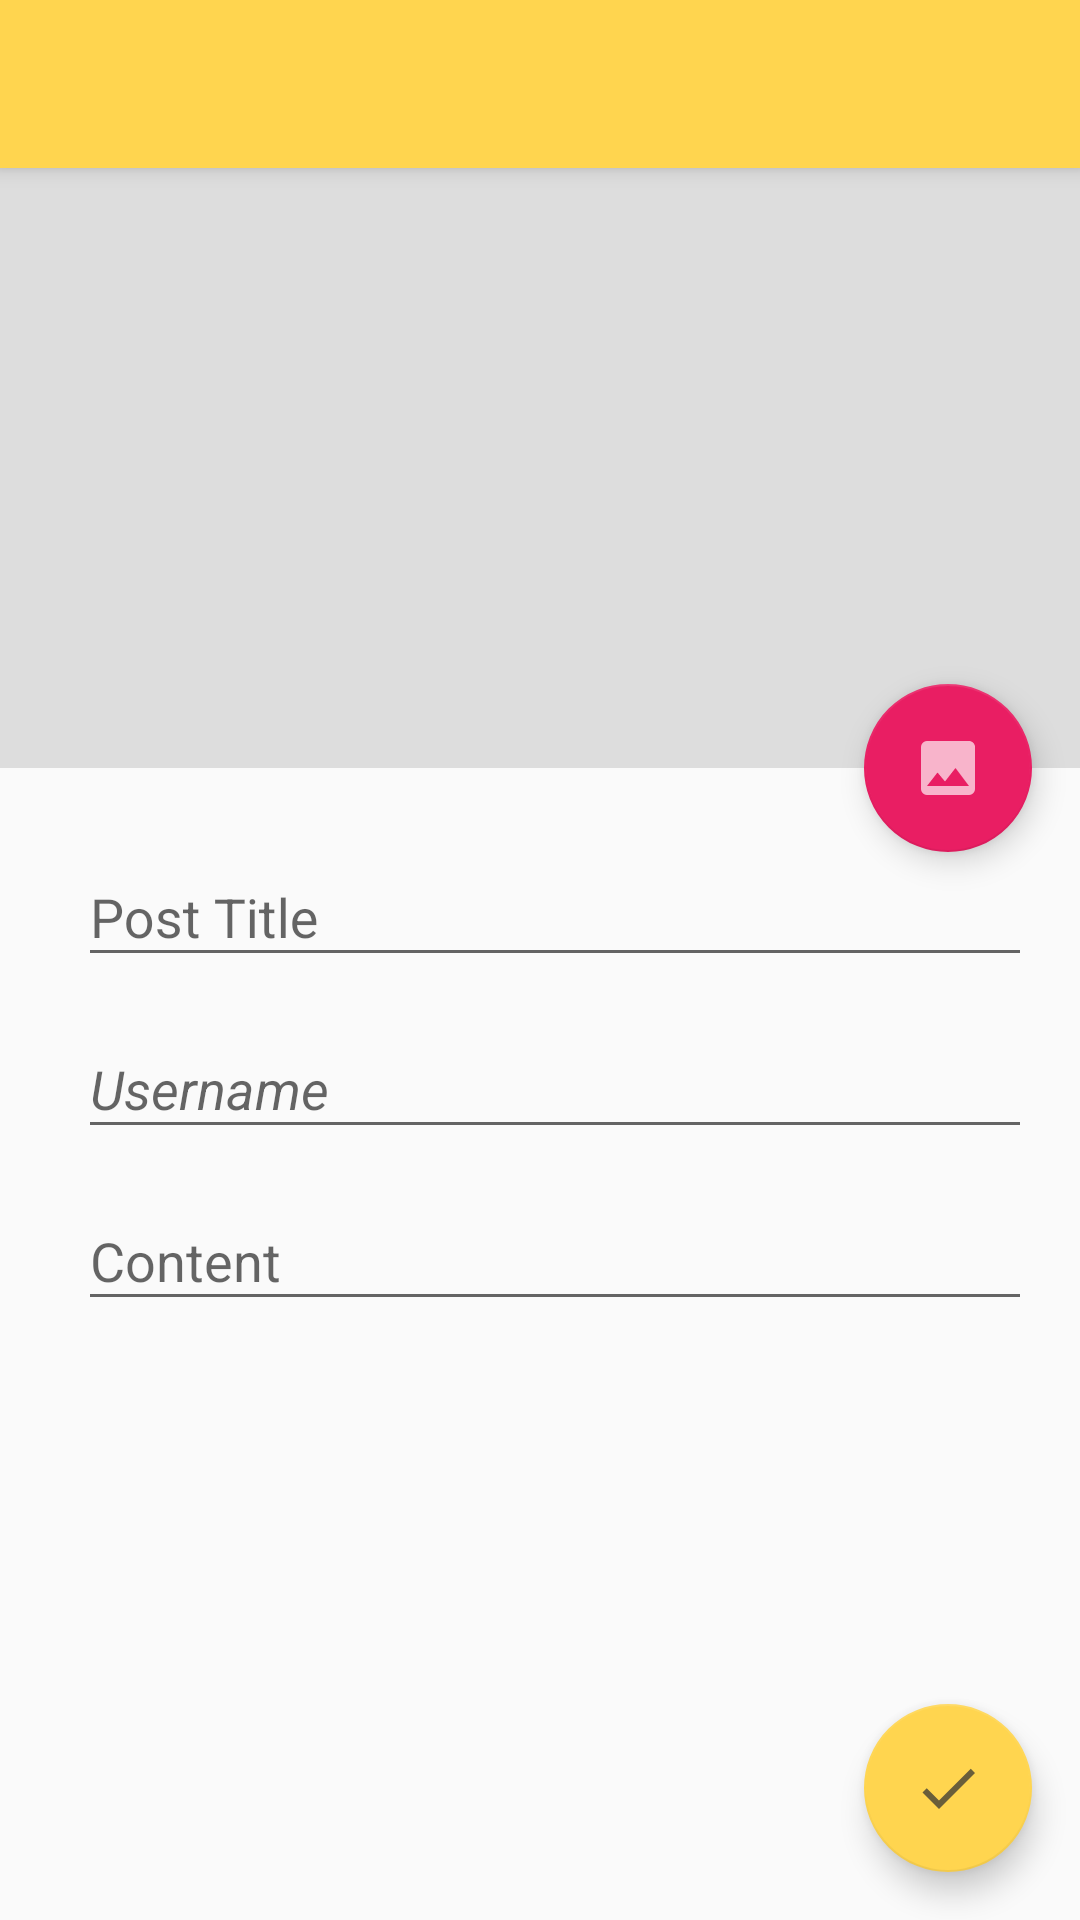

Layout XML and referenced resources for this Android screen:
<!-- AndroidManifest.xml: activity theme AppTheme.Post -->
<!-- res/layout/activity_post.xml -->
<?xml version="1.0" encoding="utf-8"?>
<android.support.design.widget.CoordinatorLayout xmlns:android="http://schemas.android.com/apk/res/android"
    xmlns:app="http://schemas.android.com/apk/res-auto"
    xmlns:tools="http://schemas.android.com/tools"
    android:id="@+id/activity_post"
    android:layout_width="match_parent"
    android:layout_height="match_parent"
    tools:context="com.iamareebjamal.feddup.ui.activity.PostActivity">

    <android.support.design.widget.AppBarLayout
        android:layout_width="match_parent"
        android:layout_height="?attr/actionBarSize"
        android:theme="@style/ThemeOverlay.AppCompat.Light">

        <android.support.v7.widget.Toolbar
            android:id="@+id/toolbar"
            android:layout_width="match_parent"
            android:layout_height="wrap_content"
            android:background="?attr/colorPrimary"
            android:minHeight="?attr/actionBarSize"
            app:popupTheme="@style/ThemeOverlay.AppCompat"
            android:theme="@style/ActionBarThemeOverlay"/>

    </android.support.design.widget.AppBarLayout>

    <ImageView
        android:id="@+id/postImage"
        android:layout_width="match_parent"
        android:layout_height="200dp"
        android:contentDescription="@null"
        android:background="@color/grey"
        app:srcCompat="@drawable/ic_photo"
        app:layout_behavior="@string/appbar_scrolling_view_behavior" />

    <android.support.v4.widget.NestedScrollView
        android:id="@+id/parentPanel"
        android:layout_width="match_parent"
        android:layout_height="match_parent"
        android:layout_marginTop="260dp" >

        <include layout="@layout/post_form" />
    </android.support.v4.widget.NestedScrollView>

    <android.support.design.widget.FloatingActionButton
        android:id="@+id/post"
        android:layout_width="wrap_content"
        android:layout_height="wrap_content"
        android:layout_margin="@dimen/fab_margin"
        app:layout_anchor="@+id/parentPanel"
        app:layout_anchorGravity="bottom|right"
        app:srcCompat="@drawable/ic_check" />

    <android.support.design.widget.FloatingActionButton
        android:id="@+id/image"
        android:layout_width="wrap_content"
        android:layout_height="wrap_content"
        android:layout_margin="@dimen/fab_margin"
        app:backgroundTint="@color/colorPrimary"
        app:fabSize="normal"
        app:layout_anchor="@+id/postImage"
        app:layout_anchorGravity="bottom|right"
        app:layout_behavior="@string/appbar_scrolling_view_behavior"
        app:srcCompat="@drawable/ic_image" />

    <ProgressBar
        android:id="@+id/progress"
        android:layout_width="match_parent"
        android:layout_height="match_parent"
        android:layout_margin="100dp"
        android:visibility="gone" />
</android.support.design.widget.CoordinatorLayout>
<!-- res/layout/post_form.xml (included above) -->
<LinearLayout
    xmlns:android="http://schemas.android.com/apk/res/android"
    xmlns:app="http://schemas.android.com/apk/res-auto"
    android:layout_width="match_parent"
    android:layout_height="wrap_content"
    android:orientation="vertical"
    android:padding="@dimen/activity_horizontal_margin"
    app:layout_behavior="@string/appbar_scrolling_view_behavior">

    <LinearLayout
        android:layout_width="match_parent"
        android:layout_height="wrap_content"
        android:gravity="center_vertical"
        android:orientation="horizontal">

        <ImageView
            android:layout_width="wrap_content"
            android:layout_height="wrap_content"
            android:padding="5dp"
            android:contentDescription="@null"
            app:srcCompat="@drawable/ic_pen" />

        <android.support.design.widget.TextInputLayout
            android:id="@+id/title_wrapper"
            android:layout_marginBottom="5dp"
            android:layout_width="match_parent"
            android:layout_height="wrap_content">

            <android.support.design.widget.TextInputEditText
                android:id="@+id/title"
                android:layout_width="match_parent"
                android:layout_height="wrap_content"
                android:ems="10"
                android:hint="@string/post_title"
                android:inputType="textPersonName" />

        </android.support.design.widget.TextInputLayout>

    </LinearLayout>

    <LinearLayout
        android:layout_width="match_parent"
        android:layout_height="wrap_content"
        android:gravity="center_vertical"
        android:orientation="horizontal">

        <ImageView
            android:layout_width="wrap_content"
            android:layout_height="wrap_content"
            android:contentDescription="@null"
            android:padding="5dp"
            app:srcCompat="@drawable/ic_face" />

        <android.support.design.widget.TextInputLayout
            android:id="@+id/user_wrapper"
            android:layout_marginBottom="5dp"
            android:layout_width="match_parent"
            android:layout_height="wrap_content">

            <android.support.design.widget.TextInputEditText
                android:id="@+id/user"
                android:layout_width="match_parent"
                android:layout_height="wrap_content"
                android:ems="10"
                android:hint="@string/username"
                android:inputType="textPersonName"
                android:textStyle="italic" />

        </android.support.design.widget.TextInputLayout>

    </LinearLayout>

    <LinearLayout
        android:layout_width="match_parent"
        android:layout_height="wrap_content"
        android:gravity="center_vertical"
        android:orientation="horizontal">

        <ImageView
            android:layout_width="wrap_content"
            android:layout_height="wrap_content"
            android:padding="5dp"
            android:contentDescription="@null"
            app:srcCompat="@drawable/ic_content" />

        <android.support.design.widget.TextInputLayout
            android:id="@+id/content_wrapper"
            android:layout_marginBottom="5dp"
            android:layout_width="match_parent"
            android:layout_height="wrap_content">

            <android.support.design.widget.TextInputEditText
                android:id="@+id/content"
                android:layout_width="match_parent"
                android:layout_height="wrap_content"
                android:ems="10"
                android:hint="@string/content"
                android:inputType="textMultiLine" />

        </android.support.design.widget.TextInputLayout>

    </LinearLayout>

</LinearLayout>
<!-- resources referenced by this layout -->
<resources>
  <color name="colorPrimary">#E91E63</color>
  <color name="grey">#dddddd</color>
  <dimen name="activity_horizontal_margin">16dp</dimen>
  <dimen name="fab_margin">16dp</dimen>
  <!-- drawable ic_check (drawable) -->
  <vector xmlns:android="http://schemas.android.com/apk/res/android"
      android:width="24dp"
      android:height="24dp"
      android:viewportHeight="24"
      android:viewportWidth="24">
      <path
          android:fillColor="#bb333333"
          android:pathData="M21,7L9,19L3.5,13.5L4.91,12.09L9,16.17L19.59,5.59L21,7Z" />
  </vector>
  <!-- drawable ic_content (drawable) -->
  <vector xmlns:android="http://schemas.android.com/apk/res/android"
      android:width="24dp"
      android:height="24dp"
      android:viewportHeight="24"
      android:viewportWidth="24">
      <path
          android:fillColor="#bb333333"
          android:pathData="M14,17H7V15H14M17,13H7V11H17M17,9H7V7H17M19,3H5C3.89,3 3,3.89 3,5V19A2,2 0 0,0 5,21H19A2,2 0 0,0 21,19V5C21,3.89 20.1,3 19,3Z" />
  </vector>
  <!-- drawable ic_face (drawable) -->
  <vector xmlns:android="http://schemas.android.com/apk/res/android"
      android:width="24dp"
      android:height="24dp"
      android:viewportHeight="24"
      android:viewportWidth="24">
      <path
          android:fillColor="#bb333333"
          android:pathData="M9,11.75A1.25,1.25 0 0,0 7.75,13A1.25,1.25 0 0,0 9,14.25A1.25,1.25 0 0,0 10.25,13A1.25,1.25 0 0,0 9,11.75M15,11.75A1.25,1.25 0 0,0 13.75,13A1.25,1.25 0 0,0 15,14.25A1.25,1.25 0 0,0 16.25,13A1.25,1.25 0 0,0 15,11.75M12,2A10,10 0 0,0 2,12A10,10 0 0,0 12,22A10,10 0 0,0 22,12A10,10 0 0,0 12,2M12,20C7.59,20 4,16.41 4,12C4,11.71 4,11.42 4.05,11.14C6.41,10.09 8.28,8.16 9.26,5.77C11.07,8.33 14.05,10 17.42,10C18.2,10 18.95,9.91 19.67,9.74C19.88,10.45 20,11.21 20,12C20,16.41 16.41,20 12,20Z" />
  </vector>
  <!-- drawable ic_image (drawable) -->
  <vector xmlns:android="http://schemas.android.com/apk/res/android"
      android:width="24dp"
      android:height="24dp"
      android:viewportHeight="24"
      android:viewportWidth="24">
      <path
          android:fillColor="#aaffffff"
          android:pathData="M8.5,13.5L11,16.5L14.5,12L19,18H5M21,19V5C21,3.89 20.1,3 19,3H5A2,2 0 0,0 3,5V19A2,2 0 0,0 5,21H19A2,2 0 0,0 21,19Z" />
  </vector>
  <!-- drawable ic_pen (drawable) -->
  <vector xmlns:android="http://schemas.android.com/apk/res/android"
      android:width="24dp"
      android:height="24dp"
      android:viewportHeight="24"
      android:viewportWidth="24">
      <path
          android:fillColor="#bb333333"
          android:pathData="M20.71,7.04C21.1,6.65 21.1,6 20.71,5.63L18.37,3.29C18,2.9 17.35,2.9 16.96,3.29L15.12,5.12L18.87,8.87M3,17.25V21H6.75L17.81,9.93L14.06,6.18L3,17.25Z" />
  </vector>
  <!-- drawable ic_photo (drawable) -->
  <vector xmlns:android="http://schemas.android.com/apk/res/android"
      android:width="24dp"
      android:height="24dp"
      android:viewportHeight="24"
      android:viewportWidth="24">
      <path
          android:fillColor="#55333333"
          android:pathData="M5,15H3V19A2,2 0 0,0 5,21H9V19H5M5,5H9V3H5A2,2 0 0,0 3,5V9H5M19,3H15V5H19V9H21V5A2,2 0 0,0 19,3M19,19H15V21H19A2,2 0 0,0 21,19V15H19M12,8A4,4 0 0,0 8,12A4,4 0 0,0 12,16A4,4 0 0,0 16,12A4,4 0 0,0 12,8M12,14A2,2 0 0,1 10,12A2,2 0 0,1 12,10A2,2 0 0,1 14,12A2,2 0 0,1 12,14Z" />
  </vector>
  <string name="content">Content</string>
  <string name="post_title">Post Title</string>
  <string name="username">Username</string>
  <style name="ActionBarThemeOverlay" parent="">
          <item name="android:textColorPrimary">#77000000</item>
      </style>
  <style name="AppTheme.Post" parent="Theme.AppCompat.Light.NoActionBar">
          <item name="colorPrimary">#FFD54F</item>
          <item name="colorPrimaryDark">#FFCA28</item>
          <item name="colorAccent">@color/colorAccent</item>
          <item name="android:textColorPrimary">#aa333333</item>
      </style>
  <color name="colorAccent">#FFD54F</color>
</resources>
